Run: headless pygame with SDL's dummy video driver; simulated clock (each Clock.tick advances the game by its frame time, no real sleeping); random seed 0; keys injected as events and as key.get_pressed() state; no mouse input.
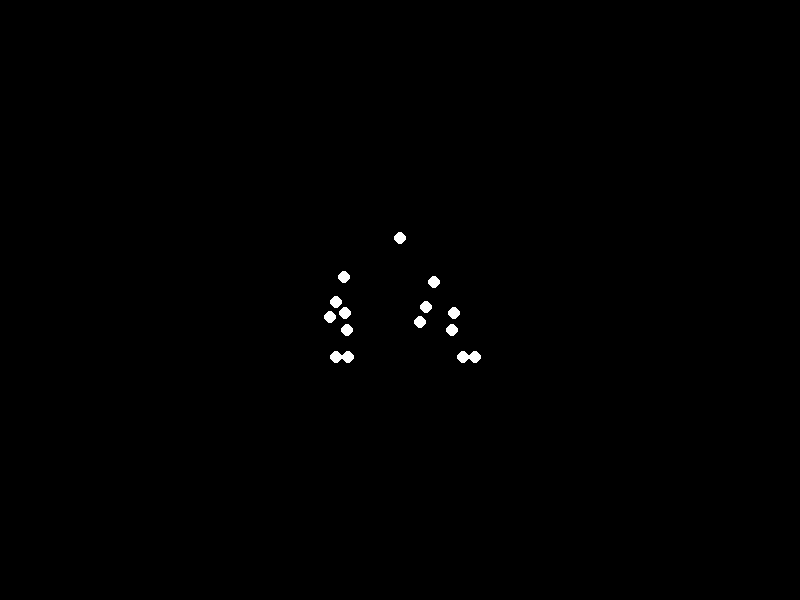
Frame 1 of 4 · flips 1–60 · no input
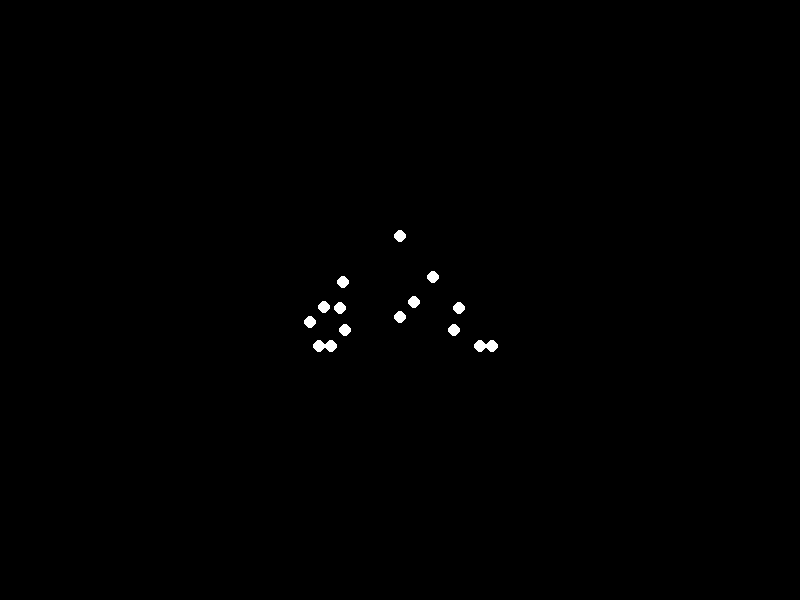
Frame 2 of 4 · flips 61–180 · tapped SPACE, RETURN · held RIGHT (→), D
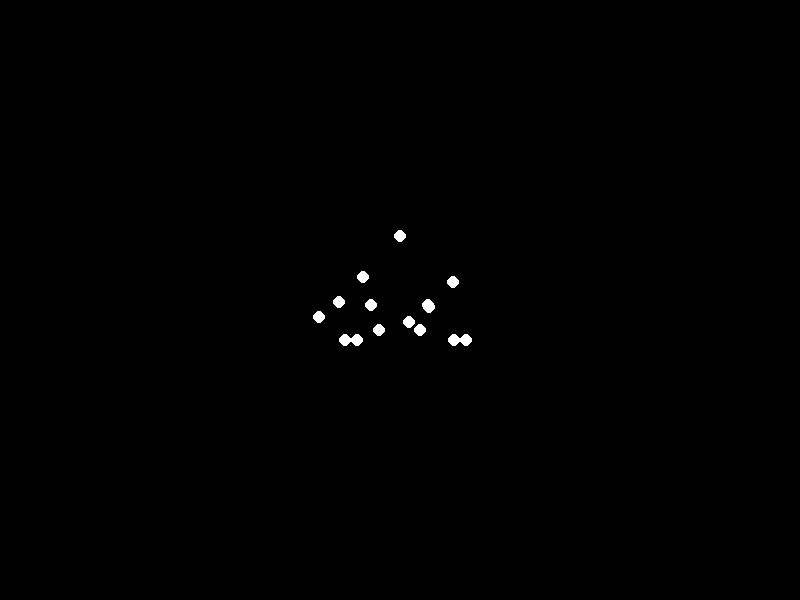
Frame 3 of 4 · flips 181–300 · held DOWN (↓), S
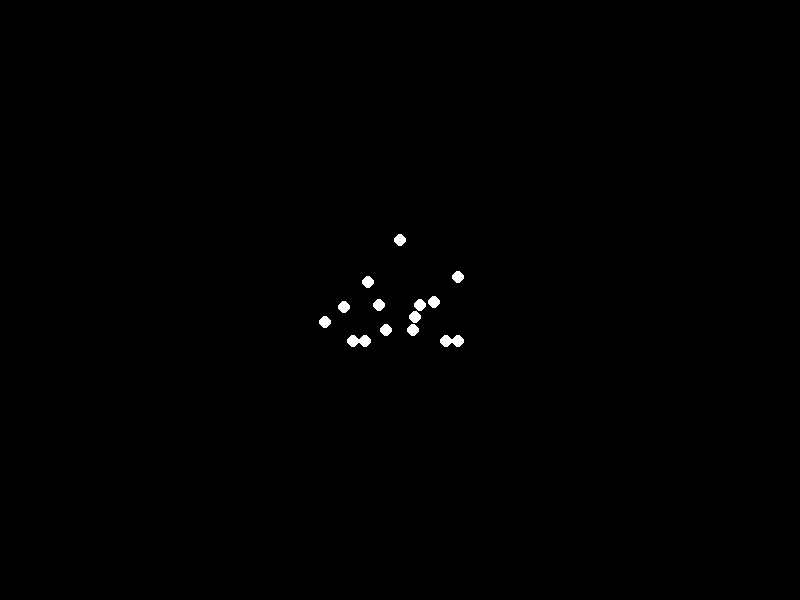
Frame 4 of 4 · flips 301–420 · held LEFT (←), A, UP (↑), W

The pygame program that drew these frames:


import pygame
import math
import sys

# Initialize Pygame
pygame.init()

# Screen setup
width, height = 800, 600
screen = pygame.display.set_mode((width, height))
pygame.display.set_caption("Biological Motion Point-light Walk")
clock = pygame.time.Clock()

# Colors
black = (0, 0, 0)
white = (255, 255, 255)

# Animation parameters
speed = 1.5  # Slower speed for heavier person
hip_sway_amplitude = 25  # Increased sway for weight
shoulder_sway_amplitude = 15
step_length = 35  # Shorter steps for heavier gait
step_height = 25
arm_swing_amplitude = 25
body_bob_amplitude = 4
leg_speed = 1.2  # Slower leg movement
arm_speed = 1.2
center_x, center_y = width // 2, height // 2 + 20  # Lower center for heavier build

def get_positions(t):
    positions = []
    
    # Head (slight vertical movement)
    head_x = center_x
    head_y = center_y - 80 + body_bob_amplitude * math.sin(t * 1.5)
    positions.append((head_x, head_y))
    
    # Shoulders (opposite sway to hips)
    shoulder_sway = shoulder_sway_amplitude * math.sin(t + math.pi)
    left_shoulder_x = center_x - 45 + shoulder_sway
    left_shoulder_y = center_y - 40 + 3 * math.sin(t * 2)
    right_shoulder_x = center_x + 45 + shoulder_sway
    right_shoulder_y = center_y - 40 + 3 * math.sin(t * 2 + math.pi)
    positions.append((left_shoulder_x, left_shoulder_y))
    positions.append((right_shoulder_x, right_shoulder_y))
    
    # Elbows (arm swing opposite to legs)
    arm_phase = t * arm_speed + math.pi  # Opposite phase to legs
    left_elbow_x = left_shoulder_x + arm_swing_amplitude * math.sin(arm_phase)
    left_elbow_y = left_shoulder_y + 25
    right_elbow_x = right_shoulder_x + arm_swing_amplitude * math.sin(arm_phase)
    right_elbow_y = right_shoulder_y + 25
    positions.append((left_elbow_x, left_elbow_y))
    positions.append((right_elbow_x, right_elbow_y))
    
    # Hands (follow elbows)
    left_hand_x = left_elbow_x + 0.8 * arm_swing_amplitude * math.sin(arm_phase)
    left_hand_y = left_elbow_y + 15
    right_hand_x = right_elbow_x + 0.8 * arm_swing_amplitude * math.sin(arm_phase)
    right_hand_y = right_elbow_y + 15
    positions.append((left_hand_x, left_hand_y))
    positions.append((right_hand_x, right_hand_y))
    
    # Hips (pronounced side-to-side movement)
    hip_sway = hip_sway_amplitude * math.sin(t)
    left_hip_x = center_x - 35 - hip_sway
    left_hip_y = center_y + 10
    right_hip_x = center_x + 35 + hip_sway
    right_hip_y = center_y + 10
    positions.append((left_hip_x, left_hip_y))
    positions.append((right_hip_x, right_hip_y))
    
    # Knees (calculated with foot positions)
    leg_phase = t * leg_speed
    # Right leg
    right_foot_x = right_hip_x + step_length * math.sin(leg_phase)
    right_foot_y = right_hip_y + step_height * (1 - abs(math.sin(leg_phase)))
    right_knee_x = (right_hip_x + right_foot_x)/2 - 10 * math.sin(leg_phase)
    right_knee_y = (right_hip_y + right_foot_y)/2 - 25
    # Left leg
    left_foot_x = left_hip_x + step_length * math.sin(leg_phase + math.pi)
    left_foot_y = left_hip_y + step_height * (1 - abs(math.sin(leg_phase + math.pi)))
    left_knee_x = (left_hip_x + left_foot_x)/2 - 10 * math.sin(leg_phase + math.pi)
    left_knee_y = (left_hip_y + left_foot_y)/2 - 25
    positions.append((left_knee_x, left_knee_y))
    positions.append((right_knee_x, right_knee_y))
    
    # Ankles and feet
    left_ankle_x, left_ankle_y = left_foot_x, left_foot_y + 10
    right_ankle_x, right_ankle_y = right_foot_x, right_foot_y + 10
    positions.append((left_ankle_x, left_ankle_y))
    positions.append((right_ankle_x, right_ankle_y))
    
    # Feet (toes)
    positions.append((left_ankle_x + 12, left_ankle_y))
    positions.append((right_ankle_x + 12, right_ankle_y))
    
    return positions

# Main animation loop
t = 0.0
dt = 0.04  # Controls animation speed

running = True
while running:
    for event in pygame.event.get():
        if event.type == pygame.QUIT:
            running = False
    
    screen.fill(black)
    positions = get_positions(t)
    
    # Draw all 15 points
    for (x, y) in positions:
        pygame.draw.circle(screen, white, (int(x), int(y)), 6)
    
    pygame.display.flip()
    clock.tick(30)
    t += dt

pygame.quit()
sys.exit()
